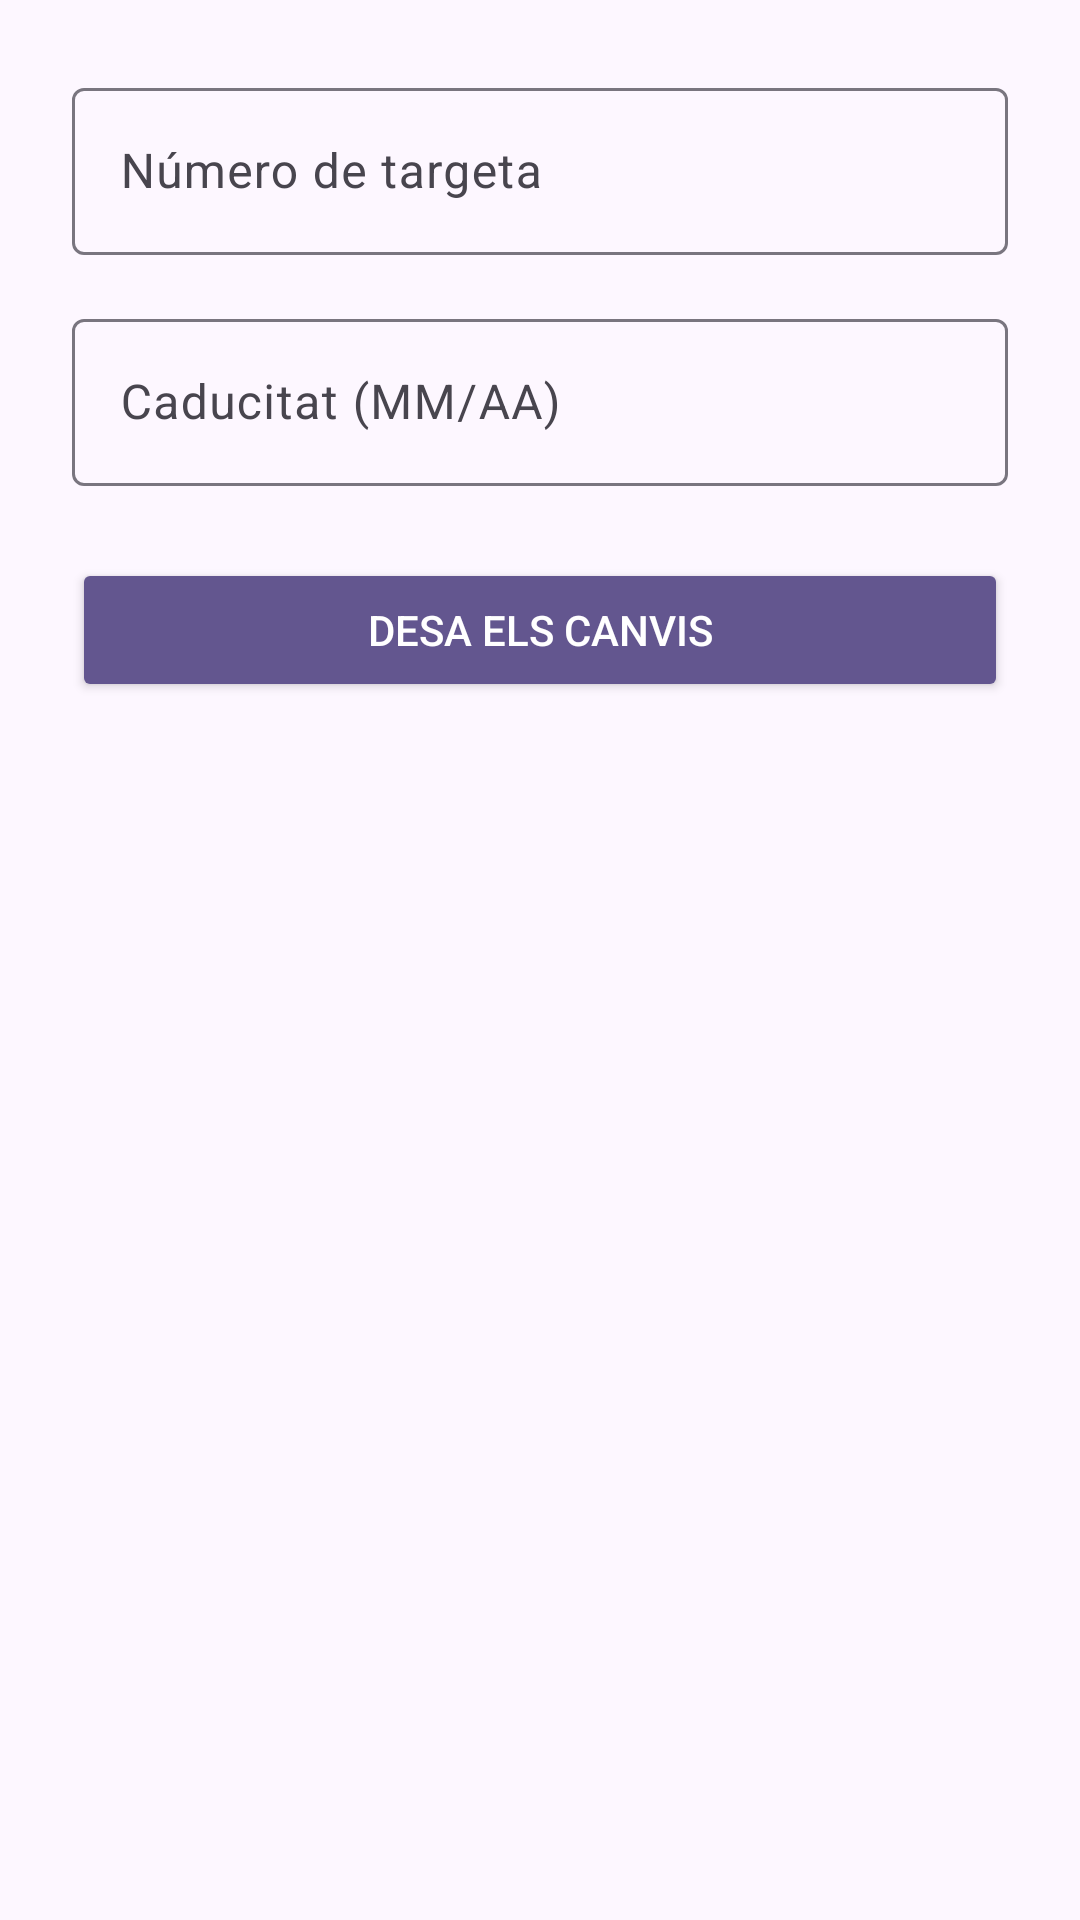

Here is an Android app screen rendered from its layout file. Give the layout XML and the strings, colors and styles it references.
<!-- AndroidManifest.xml: application theme Theme.EasyDrive -->
<!-- res/layout/bottom_sheet_modificar_dades_pagament.xml -->
<?xml version="1.0" encoding="utf-8"?>
<LinearLayout xmlns:android="http://schemas.android.com/apk/res/android"
    android:orientation="vertical"
    android:padding="24dp"
    android:layout_width="match_parent"
    android:layout_height="wrap_content">

    <com.google.android.material.textfield.TextInputLayout
        android:layout_width="match_parent"
        android:layout_height="wrap_content"
        android:hint="Número de targeta">
        <com.google.android.material.textfield.TextInputEditText
            android:id="@+id/etNumTarjeta"
            android:inputType="number"
            android:maxLength="16"
            android:layout_width="match_parent"
            android:layout_height="wrap_content" />
    </com.google.android.material.textfield.TextInputLayout>

    <com.google.android.material.textfield.TextInputLayout
        android:layout_width="match_parent"
        android:layout_height="wrap_content"
        android:hint="Caducitat (MM/AA)"
        android:layout_marginTop="16dp">
        <com.google.android.material.textfield.TextInputEditText
            android:id="@+id/etCaducitat"
            android:inputType="number"
            android:layout_width="match_parent"
            android:layout_height="wrap_content" />
    </com.google.android.material.textfield.TextInputLayout>

    <Button
        android:id="@+id/btnGuardar"
        android:layout_width="match_parent"
        android:layout_height="wrap_content"
        android:text="Desa els canvis"
        android:layout_marginTop="24dp"
        android:backgroundTint="?colorPrimary"
        android:textColor="?colorOnPrimary" />

</LinearLayout>
<!-- resources referenced by this layout -->
<resources>
  <style name="Theme.EasyDrive" parent="Base.Theme.EasyDrive" />
  <color name="md_theme_primary">#63568F</color>
  <color name="md_theme_onPrimary">#FFFFFF</color>
  <color name="md_theme_primaryContainer">#E8DEFF</color>
  <color name="md_theme_onPrimaryContainer">#4B3E76</color>
  <color name="md_theme_secondary">#615B71</color>
  <color name="md_theme_onSecondary">#FFFFFF</color>
  <color name="md_theme_secondaryContainer">#E7DEF8</color>
  <color name="md_theme_onSecondaryContainer">#494458</color>
  <color name="md_theme_tertiary">#7D5261</color>
  <color name="md_theme_onTertiary">#FFFFFF</color>
  <color name="md_theme_tertiaryContainer">#FFD9E4</color>
  <color name="md_theme_onTertiaryContainer">#633B49</color>
  <color name="md_theme_error">#BA1A1A</color>
  <color name="md_theme_onError">#FFFFFF</color>
  <color name="md_theme_errorContainer">#FFDAD6</color>
  <color name="md_theme_onErrorContainer">#93000A</color>
  <color name="md_theme_background">#FDF7FF</color>
  <color name="md_theme_onBackground">#1C1B20</color>
  <color name="md_theme_surface">#FDF7FF</color>
  <color name="md_theme_onSurface">#1C1B20</color>
  <color name="md_theme_surfaceVariant">#E6E0EC</color>
  <color name="md_theme_onSurfaceVariant">#48454E</color>
  <color name="md_theme_outline">#79757F</color>
  <color name="md_theme_outlineVariant">#CAC4CF</color>
  <color name="md_theme_inverseSurface">#322F35</color>
  <color name="md_theme_inverseOnSurface">#F4EFF7</color>
  <color name="md_theme_inversePrimary">#CDBDFF</color>
  <color name="md_theme_primaryFixed">#E8DEFF</color>
  <color name="md_theme_onPrimaryFixed">#1F1048</color>
  <color name="md_theme_primaryFixedDim">#CDBDFF</color>
  <color name="md_theme_onPrimaryFixedVariant">#4B3E76</color>
  <color name="md_theme_secondaryFixed">#E7DEF8</color>
  <color name="md_theme_onSecondaryFixed">#1D192B</color>
  <color name="md_theme_secondaryFixedDim">#CBC3DC</color>
  <color name="md_theme_onSecondaryFixedVariant">#494458</color>
  <color name="md_theme_tertiaryFixed">#FFD9E4</color>
  <color name="md_theme_onTertiaryFixed">#31111E</color>
  <color name="md_theme_tertiaryFixedDim">#EEB8C9</color>
  <color name="md_theme_onTertiaryFixedVariant">#633B49</color>
  <color name="md_theme_surfaceDim">#DDD8E0</color>
  <color name="md_theme_surfaceBright">#FDF7FF</color>
  <color name="md_theme_surfaceContainerLowest">#FFFFFF</color>
  <color name="md_theme_surfaceContainerLow">#F7F2FA</color>
  <color name="md_theme_surfaceContainer">#F2ECF4</color>
  <color name="md_theme_surfaceContainerHigh">#ECE6EE</color>
  <color name="md_theme_surfaceContainerHighest">#E6E1E9</color>
</resources>
